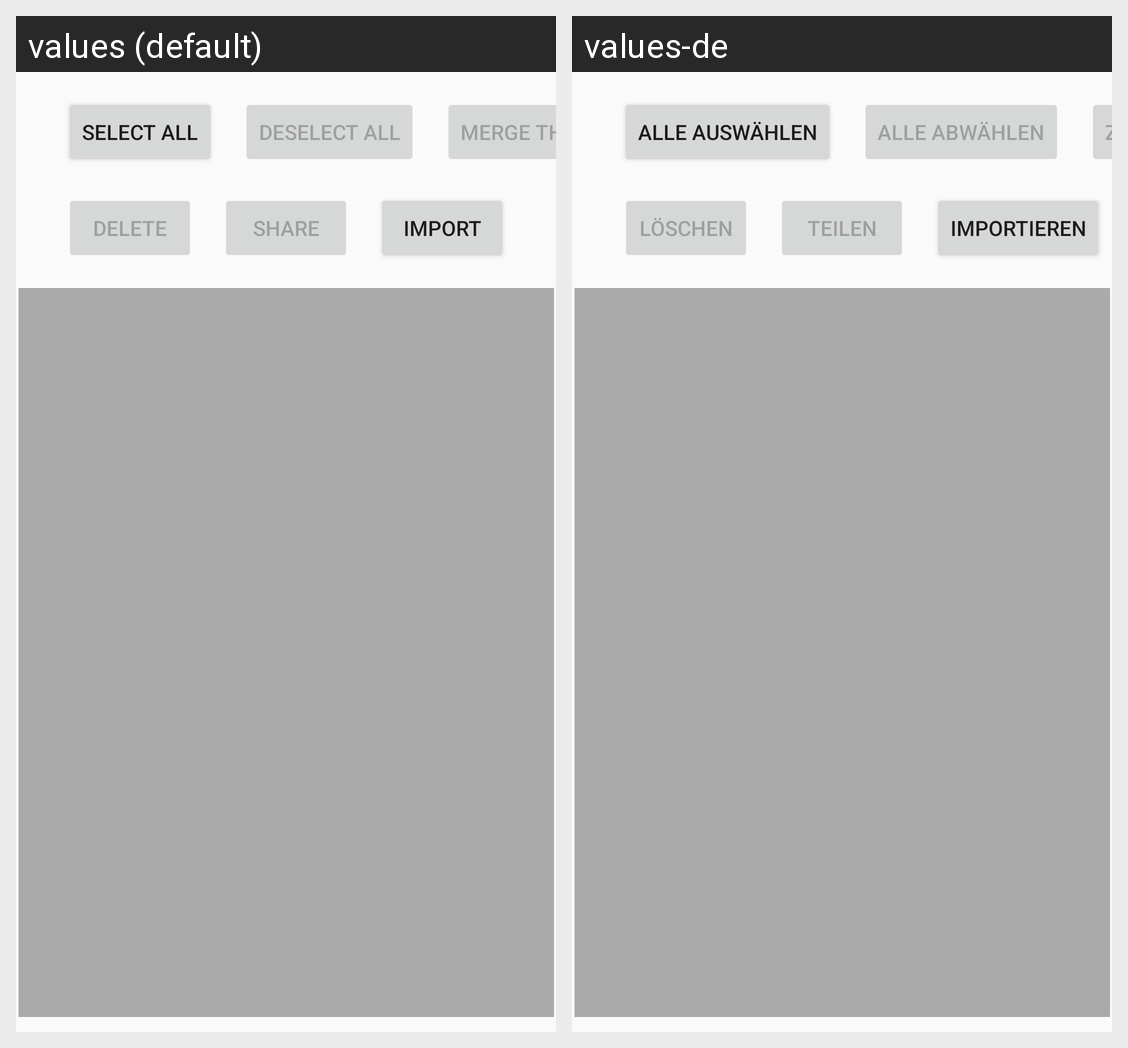

Strings drawn on this Android screen and how each of the app's shown locales translates them:
Android screen res/layout/content_lottery_number_count_list.xml rendered under 2 locales, left to right: values (default), values-de. Device: Nexus 5 (rendered at 1080×1920; each locale shown at half size, 540×960, under a caption strip naming it); theme AppTheme.
Strings drawn on this screen, with the default value and each locale's value (text and hints the layout hard-codes, and strings that could not be matched under every locale, appear in the picture but are not listed):

button_merge_selected_numbers
  values: Merge them
  values-de: Zusammenführen

button_select_all
  values: Select all
  values-de: Alle auswählen

button_deselect_all
  values: Deselect all
  values-de: Alle abwählen

button_delete_selected
  values: Delete
  values-de: Löschen

button_share_selected
  values: Share
  values-de: Teilen

button_import
  values: Import
  values-de: Importieren
